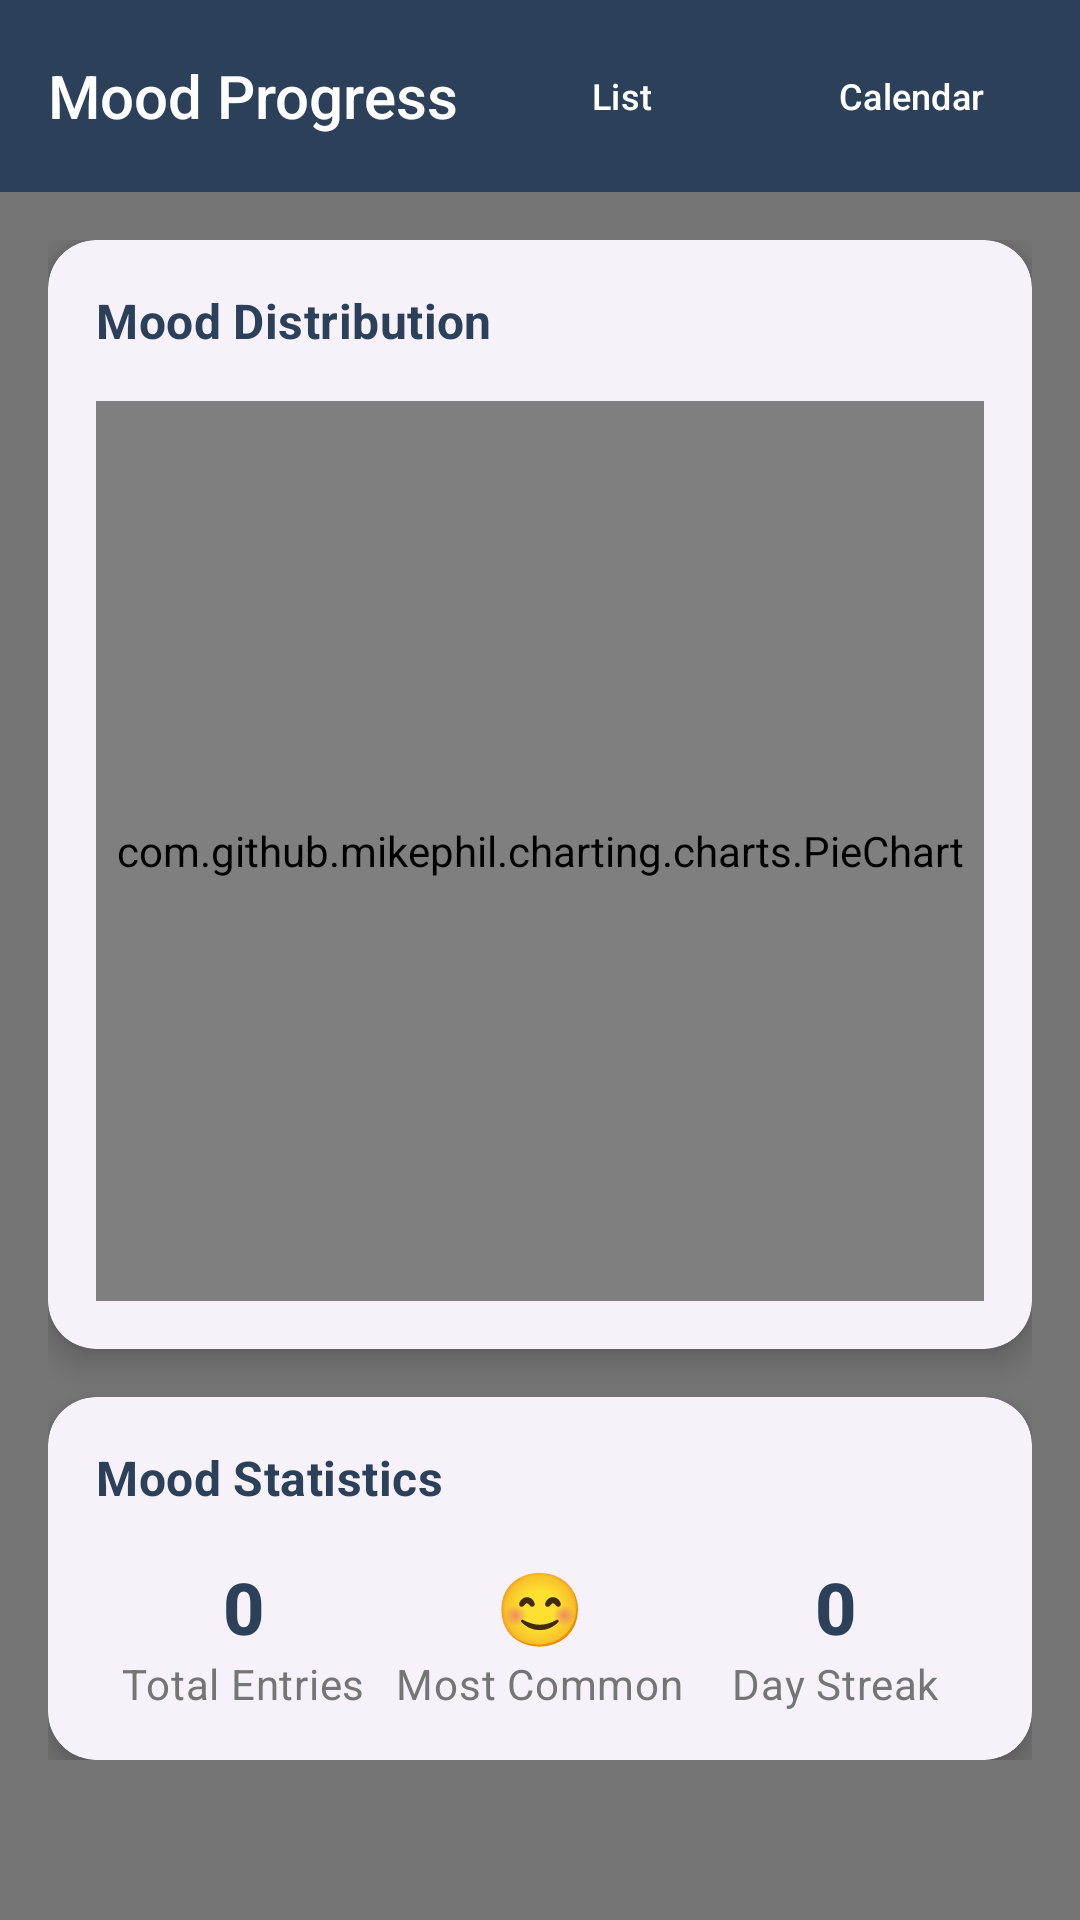

Android layout source for this screen:
<!-- AndroidManifest.xml: application theme Theme.ZenSteps -->
<!-- res/layout/fragment_mood_chart.xml -->
<?xml version="1.0" encoding="utf-8"?>
<androidx.coordinatorlayout.widget.CoordinatorLayout xmlns:android="http://schemas.android.com/apk/res/android"
    xmlns:app="http://schemas.android.com/apk/res-auto"
    android:layout_width="match_parent"
    android:layout_height="match_parent"
    android:background="@color/dark_gray">

    <com.google.android.material.appbar.AppBarLayout
        android:layout_width="match_parent"
        android:layout_height="wrap_content"
        android:background="?attr/colorPrimary"
        android:theme="@style/ThemeOverlay.Material3.Dark.ActionBar">

        <com.google.android.material.appbar.MaterialToolbar
            android:id="@+id/toolbar"
            android:layout_width="match_parent"
            android:layout_height="?attr/actionBarSize"
            app:title="Mood Progress"
            app:titleTextAppearance="@style/TextAppearance.ZenSteps.HeadlineSmall"
            app:titleTextColor="@color/white">

            
            <LinearLayout
                android:layout_width="wrap_content"
                android:layout_height="match_parent"
                android:layout_gravity="end"
                android:orientation="horizontal">

                <com.google.android.material.button.MaterialButton
                    android:id="@+id/listViewButton"
                    style="@style/Widget.Material3.Button.Icon"
                    android:layout_width="wrap_content"
                    android:layout_height="wrap_content"
                    android:layout_gravity="center_vertical"
                    android:layout_marginEnd="8dp"
                    android:text="List"
                    android:textSize="12sp"
                    app:icon="@drawable/ic_list" />

                <com.google.android.material.button.MaterialButton
                    android:id="@+id/calendarViewButton"
                    style="@style/Widget.Material3.Button.Icon"
                    android:layout_width="wrap_content"
                    android:layout_height="wrap_content"
                    android:layout_gravity="center_vertical"
                    android:layout_marginEnd="8dp"
                    android:text="Calendar"
                    android:textSize="12sp"
                    app:icon="@drawable/ic_calendar" />

            </LinearLayout>

        </com.google.android.material.appbar.MaterialToolbar>

    </com.google.android.material.appbar.AppBarLayout>

    <androidx.core.widget.NestedScrollView
        android:layout_width="match_parent"
        android:layout_height="match_parent"
        app:layout_behavior="@string/appbar_scrolling_view_behavior">

        <LinearLayout
            android:layout_width="match_parent"
            android:layout_height="wrap_content"
            android:orientation="vertical"
            android:padding="16dp">

            
            <com.google.android.material.card.MaterialCardView
                style="@style/Widget.ZenSteps.Card"
                android:layout_width="match_parent"
                android:layout_height="wrap_content"
                android:layout_marginBottom="16dp">

                <LinearLayout
                    android:layout_width="match_parent"
                    android:layout_height="wrap_content"
                    android:orientation="vertical"
                    android:padding="16dp">

                    <TextView
                        android:layout_width="match_parent"
                        android:layout_height="wrap_content"
                        android:text="Mood Distribution"
                        android:textAppearance="@style/TextAppearance.ZenSteps.TitleMedium"
                        android:textColor="?attr/colorPrimary"
                        android:textStyle="bold" />

                    <com.github.mikephil.charting.charts.PieChart
                        android:id="@+id/moodDistributionChart"
                        android:layout_width="match_parent"
                        android:layout_height="300dp"
                        android:layout_marginTop="16dp" />

                </LinearLayout>

            </com.google.android.material.card.MaterialCardView>

            
            <com.google.android.material.card.MaterialCardView
                style="@style/Widget.ZenSteps.Card"
                android:layout_width="match_parent"
                android:layout_height="wrap_content">

                <LinearLayout
                    android:layout_width="match_parent"
                    android:layout_height="wrap_content"
                    android:orientation="vertical"
                    android:padding="16dp">

                    <TextView
                        android:layout_width="match_parent"
                        android:layout_height="wrap_content"
                        android:text="Mood Statistics"
                        android:textAppearance="@style/TextAppearance.ZenSteps.TitleMedium"
                        android:textColor="?attr/colorPrimary"
                        android:textStyle="bold" />

                    <LinearLayout
                        android:layout_width="match_parent"
                        android:layout_height="wrap_content"
                        android:layout_marginTop="16dp"
                        android:orientation="horizontal"
                        android:weightSum="3">

                        <LinearLayout
                            android:layout_width="0dp"
                            android:layout_height="wrap_content"
                            android:layout_weight="1"
                            android:gravity="center"
                            android:orientation="vertical">

                            <TextView
                                android:id="@+id/totalMoodsTextView"
                                android:layout_width="wrap_content"
                                android:layout_height="wrap_content"
                                android:text="0"
                                android:textAppearance="@style/TextAppearance.ZenSteps.HeadlineMedium"
                                android:textColor="?attr/colorPrimary"
                                android:textStyle="bold" />

                            <TextView
                                android:layout_width="wrap_content"
                                android:layout_height="wrap_content"
                                android:text="Total Entries"
                                android:textAppearance="@style/TextAppearance.ZenSteps.BodyMedium"
                                android:textColor="@color/dark_gray" />

                        </LinearLayout>

                        <LinearLayout
                            android:layout_width="0dp"
                            android:layout_height="wrap_content"
                            android:layout_weight="1"
                            android:gravity="center"
                            android:orientation="vertical">

                            <TextView
                                android:id="@+id/mostCommonMoodTextView"
                                android:layout_width="wrap_content"
                                android:layout_height="wrap_content"
                                android:text="😊"
                                android:textAppearance="@style/TextAppearance.ZenSteps.HeadlineMedium"
                                android:textColor="?attr/colorPrimary"
                                android:textStyle="bold" />

                            <TextView
                                android:layout_width="wrap_content"
                                android:layout_height="wrap_content"
                                android:text="Most Common"
                                android:textAppearance="@style/TextAppearance.ZenSteps.BodyMedium"
                                android:textColor="@color/dark_gray" />

                        </LinearLayout>

                        <LinearLayout
                            android:layout_width="0dp"
                            android:layout_height="wrap_content"
                            android:layout_weight="1"
                            android:gravity="center"
                            android:orientation="vertical">

                            <TextView
                                android:id="@+id/currentStreakTextView"
                                android:layout_width="wrap_content"
                                android:layout_height="wrap_content"
                                android:text="0"
                                android:textAppearance="@style/TextAppearance.ZenSteps.HeadlineMedium"
                                android:textColor="?attr/colorPrimary"
                                android:textStyle="bold" />

                            <TextView
                                android:layout_width="wrap_content"
                                android:layout_height="wrap_content"
                                android:text="Day Streak"
                                android:textAppearance="@style/TextAppearance.ZenSteps.BodyMedium"
                                android:textColor="@color/dark_gray" />

                        </LinearLayout>

                    </LinearLayout>

                </LinearLayout>

            </com.google.android.material.card.MaterialCardView>

        </LinearLayout>

    </androidx.core.widget.NestedScrollView>

</androidx.coordinatorlayout.widget.CoordinatorLayout>
<!-- resources referenced by this layout -->
<resources>
  <color name="dark_gray">#757575</color>
  <color name="white">#FFFFFFFF</color>
  <style name="TextAppearance.ZenSteps.BodyMedium" parent="TextAppearance.Material3.BodyMedium">
          <item name="fontFamily">sans-serif</item>
          <item name="android:textSize">14sp</item>
          <item name="android:textColor">?attr/colorOnSurface</item>
      </style>
  <style name="TextAppearance.ZenSteps.HeadlineMedium" parent="TextAppearance.Material3.HeadlineMedium">
          <item name="fontFamily">sans-serif-medium</item>
          <item name="android:textSize">24sp</item>
          <item name="android:textColor">?attr/colorOnSurface</item>
      </style>
  <style name="TextAppearance.ZenSteps.HeadlineSmall" parent="TextAppearance.Material3.HeadlineSmall">
          <item name="fontFamily">sans-serif-medium</item>
          <item name="android:textSize">20sp</item>
          <item name="android:textColor">?attr/colorOnSurface</item>
      </style>
  <style name="TextAppearance.ZenSteps.TitleMedium" parent="TextAppearance.Material3.TitleMedium">
          <item name="fontFamily">sans-serif</item>
          <item name="android:textSize">16sp</item>
          <item name="android:textColor">?attr/colorOnSurface</item>
      </style>
  <style name="Widget.ZenSteps.Card" parent="Widget.Material3.CardView.Elevated">
          <item name="cardCornerRadius">16dp</item>
          <item name="cardElevation">6dp</item>
          <item name="strokeWidth">0dp</item>
      </style>
  <style name="Theme.ZenSteps" parent="Base.Theme.ZenSteps" />
  <color name="primary_blue">#2D4059</color>
  <color name="primary_orange">#F07B3F</color>
  <color name="primary_yellow">#FFD460</color>
  <color name="error_red">#F44336</color>
  <color name="black">#FF000000</color>
  <color name="medium_gray">#E0E0E0</color>
  <style name="TextAppearance.ZenSteps.HeadlineLarge" parent="TextAppearance.Material3.HeadlineLarge">
          <item name="fontFamily">sans-serif-medium</item>
          <item name="android:textSize">32sp</item>
          <item name="android:textColor">?attr/colorOnSurface</item>
      </style>
  <style name="TextAppearance.ZenSteps.TitleLarge" parent="TextAppearance.Material3.TitleLarge">
          <item name="fontFamily">sans-serif</item>
          <item name="android:textSize">18sp</item>
          <item name="android:textColor">?attr/colorOnSurface</item>
      </style>
  <style name="TextAppearance.ZenSteps.TitleSmall" parent="TextAppearance.Material3.TitleSmall">
          <item name="fontFamily">sans-serif</item>
          <item name="android:textSize">14sp</item>
          <item name="android:textColor">?attr/colorOnSurfaceVariant</item>
      </style>
  <style name="TextAppearance.ZenSteps.BodyLarge" parent="TextAppearance.Material3.BodyLarge">
          <item name="fontFamily">sans-serif</item>
          <item name="android:textSize">16sp</item>
          <item name="android:textColor">?attr/colorOnSurface</item>
      </style>
  <style name="TextAppearance.ZenSteps.BodySmall" parent="TextAppearance.Material3.BodySmall">
          <item name="fontFamily">sans-serif</item>
          <item name="android:textSize">12sp</item>
          <item name="android:textColor">?attr/colorOnSurfaceVariant</item>
      </style>
  <style name="ShapeAppearance.ZenSteps.SmallComponent" parent="ShapeAppearance.Material3.SmallComponent">
          <item name="cornerFamily">rounded</item>
          <item name="cornerSize">12dp</item>
      </style>
  <style name="ShapeAppearance.ZenSteps.MediumComponent" parent="ShapeAppearance.Material3.MediumComponent">
          <item name="cornerFamily">rounded</item>
          <item name="cornerSize">16dp</item>
      </style>
  <style name="ShapeAppearance.ZenSteps.LargeComponent" parent="ShapeAppearance.Material3.LargeComponent">
          <item name="cornerFamily">rounded</item>
          <item name="cornerSize">20dp</item>
      </style>
</resources>
